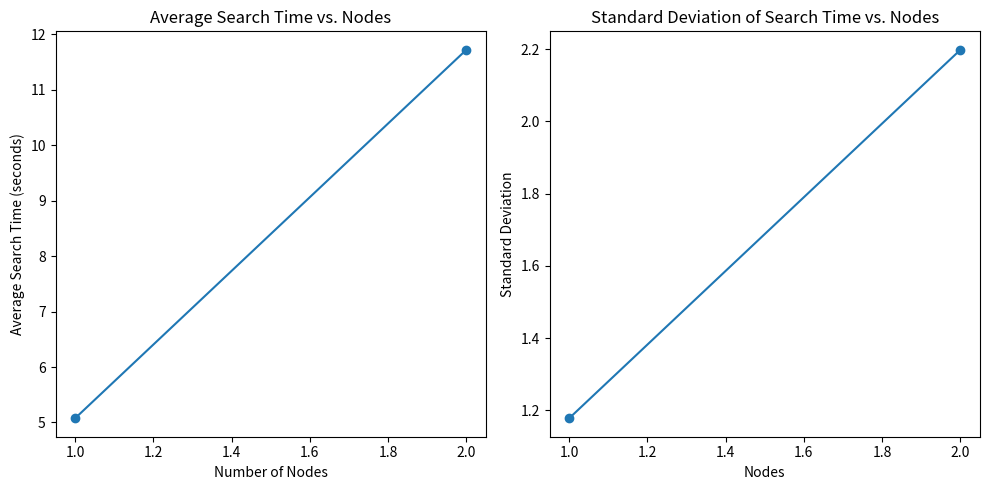

The script that saved this image:
import matplotlib.pyplot as plt

# The number of nodes we have (VMs)
nodes = [1, 2]

# Average search times for each requests per peer (time per request)
average_times = [5.0757, 11.7175]

# Standard deviations
std_devs = [1.178, 2.198]


# average search times
plt.figure(figsize=(10, 5))
plt.subplot(1, 2, 1)
plt.plot(nodes, average_times, marker='o')
plt.title('Average Search Time vs. Nodes')
plt.xlabel('Number of Nodes')
plt.ylabel('Average Search Time (seconds)')

# standard deviations of search time
plt.subplot(1, 2, 2)
plt.plot(nodes, std_devs, marker='o')
plt.title('Standard Deviation of Search Time vs. Nodes')
plt.xlabel('Nodes')
plt.ylabel('Standard Deviation')

plt.tight_layout()
plt.show()
